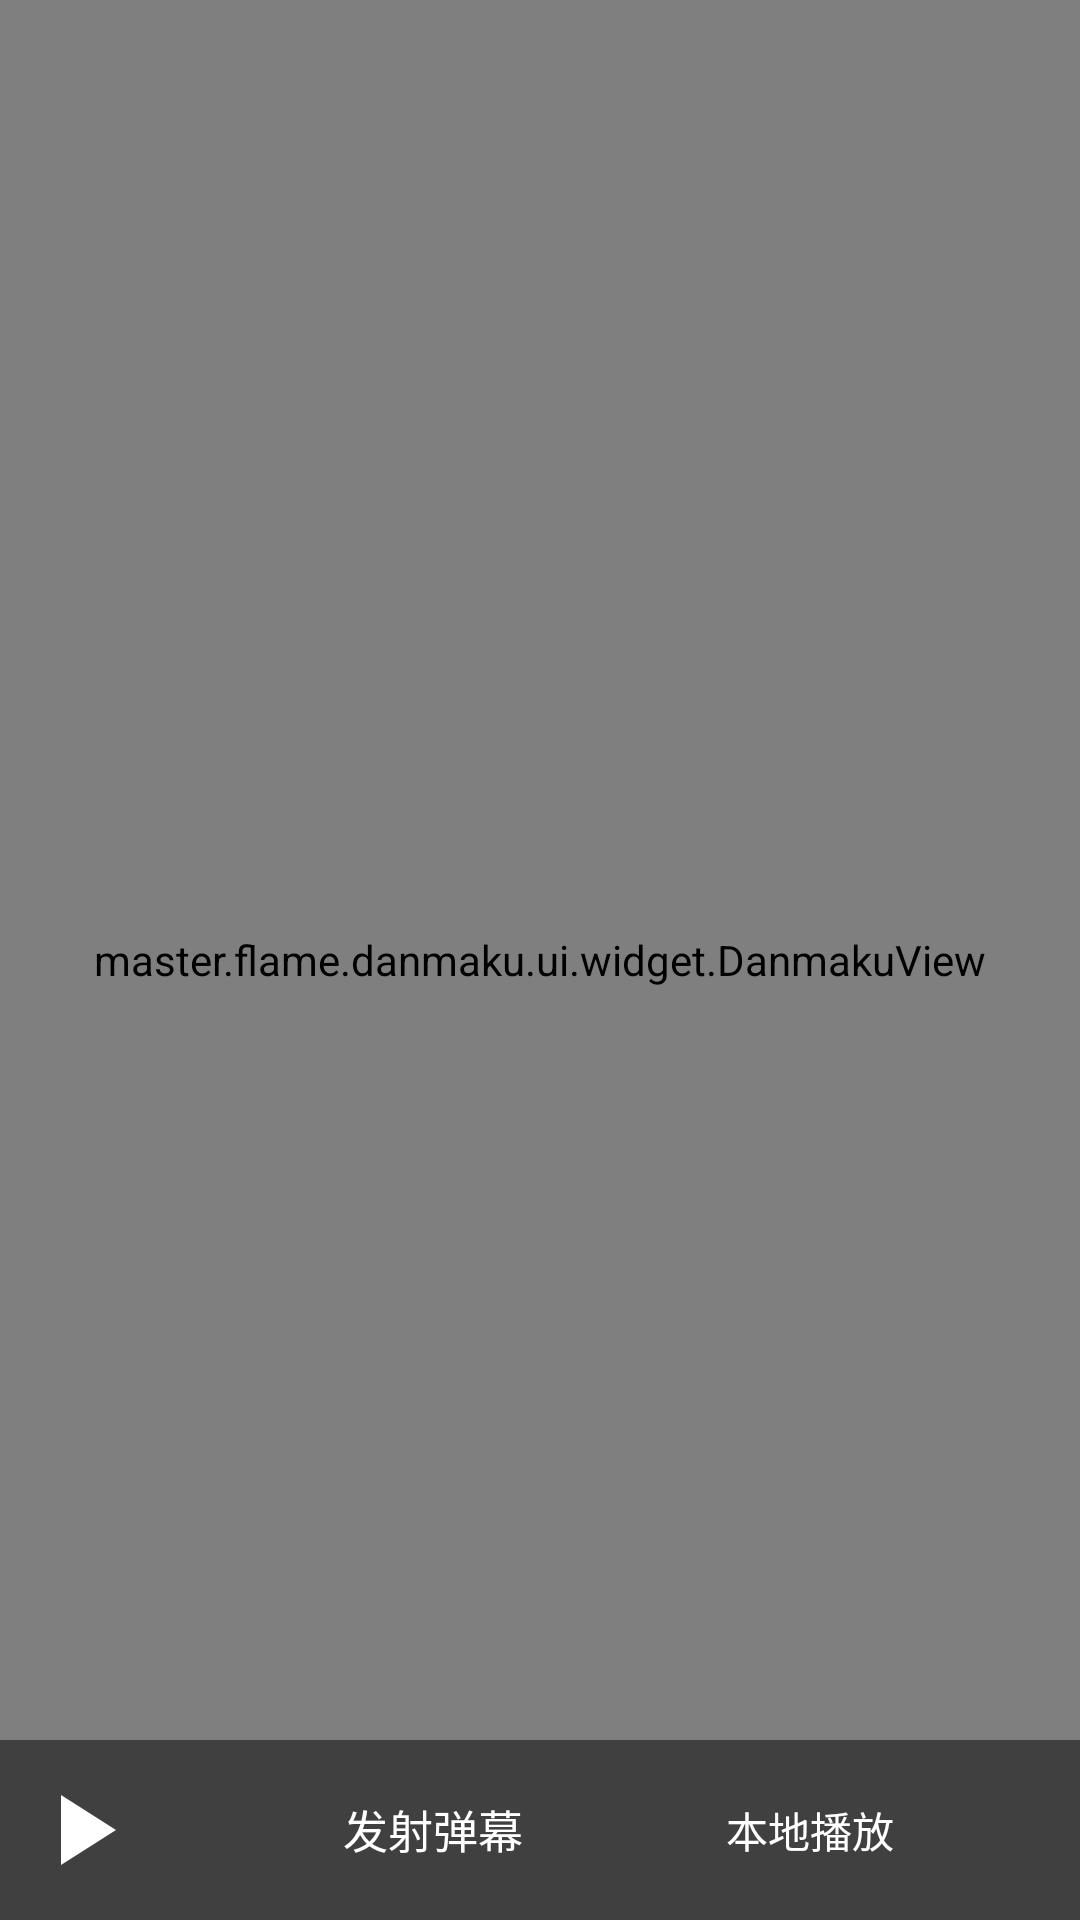

Produce the Android XML layout that renders to this screen, including the resource entries it uses.
<!-- AndroidManifest.xml: application theme AppTheme.NoTitleStyle -->
<!-- res/layout/activity_danmaku.xml -->
<?xml version="1.0" encoding="utf-8"?>
<android.support.v4.widget.DrawerLayout xmlns:android="http://schemas.android.com/apk/res/android"
    android:layout_width="match_parent"
    android:layout_height="match_parent"
    xmlns:app="http://schemas.android.com/apk/res-auto"
    xmlns:tools="http://schemas.android.com/tools">
    <FrameLayout
        android:id="@+id/danmaku_content"
        android:layout_width="match_parent"
        android:layout_height="match_parent">
        <include layout="@layout/layout_toolbar"/>
        <SurfaceView
            android:id="@+id/danmaku_video"
            android:layout_width="match_parent"
            android:layout_height="match_parent" />
        <master.flame.danmaku.ui.widget.DanmakuView
            android:id="@+id/danmaku_hontai"
            android:layout_width="match_parent"
            android:layout_height="match_parent" />
        <include layout="@layout/layout_controller"/>
    </FrameLayout>
</android.support.v4.widget.DrawerLayout>
<!-- res/layout/layout_toolbar.xml (included above) -->
<?xml version="1.0" encoding="utf-8"?>
<android.support.design.widget.AppBarLayout
    xmlns:android="http://schemas.android.com/apk/res/android"
    xmlns:tools="http://schemas.android.com/apk/res-auto"
    android:layout_width="match_parent"
    android:layout_height="?attr/actionBarSize"
    android:id="@+id/toolbar_layout">
    <android.support.v7.widget.Toolbar
        android:id="@+id/toolbar"
        android:layout_width="match_parent"
        android:layout_height="match_parent"
        tools:title="测试标题"
        tools:titleTextColor="#fff">
    </android.support.v7.widget.Toolbar>
</android.support.design.widget.AppBarLayout>
<!-- res/layout/layout_controller.xml (included above) -->
<?xml version="1.0" encoding="utf-8"?>
<RelativeLayout
    xmlns:android="http://schemas.android.com/apk/res/android"
    xmlns:app="http://schemas.android.com/apk/res-auto"
    xmlns:tools="http://schemas.android.com/tools"

    android:orientation="vertical"
    android:layout_width="match_parent"
    android:layout_height="60dp"
    android:background="#7f000000"
    android:paddingLeft="7dp"
    android:paddingRight="7dp"
    android:layout_gravity="bottom"
    android:id="@+id/danmaku_controller">
    <ImageButton
        android:id="@+id/danmaku_play"
        android:layout_width="40dp"
        android:layout_height="40dp"
        android:background="#0000"
        android:src="@drawable/ic_play_arrow_black_24dp"
        android:scaleType="centerCrop"
        android:layout_centerVertical="true"/>

    <ImageButton
        android:id="@+id/danmaku_display"
        android:layout_width="40dp"
        android:layout_height="40dp"
        android:layout_centerVertical="true"
        android:layout_alignParentRight="true"
        android:background="#0000"
        android:src="@drawable/ic_visibility_black_24dp" />
    <TextView
        android:id="@+id/danmaku_play_type"
        android:layout_width="wrap_content"
        android:layout_height="wrap_content"
        android:text="本地播放"
        android:textSize="14sp"
        android:layout_centerVertical="true"
        android:layout_toLeftOf="@id/danmaku_display"
        android:textColor="#fff"
        android:layout_marginRight="15dp"/>
    <Button
        android:id="@+id/danmaku_send_btn"
        android:layout_width="match_parent"
        android:layout_height="35dp"
        android:background="@drawable/send_danmaku_btn_drawable"
        android:layout_toRightOf="@id/danmaku_play"
        android:layout_centerVertical="true"
        android:layout_toLeftOf="@id/danmaku_play_type"
        android:layout_marginLeft="50dp"
        android:layout_marginRight="50dp"
        android:text="发射弹幕"
        android:textSize="15sp"
        android:textColor="#fff"/>
</RelativeLayout>
<!-- resources referenced by this layout -->
<resources>
  <!-- drawable ic_play_arrow_black_24dp (drawable) -->
  <vector xmlns:android="http://schemas.android.com/apk/res/android"
          android:width="20dp"
          android:height="20dp"
          android:viewportWidth="24.0"
          android:viewportHeight="24.0">
      <path
          android:fillColor="#fff"
          android:pathData="M8,5v14l11,-7z"/>
  </vector>
  <!-- drawable send_danmaku_btn_drawable (drawable) -->
  <?xml version="1.0" encoding="utf-8"?>
  <shape xmlns:android="http://schemas.android.com/apk/res/android">
      <solid android:color="@color/send_btn_bg"/>
      <corners android:radius="2dp"/>
  </shape>
  <style name="AppTheme.NoTitleStyle" parent="AppTheme">
          <item name="windowNoTitle">true</item>
          <item name="windowActionBar">false</item>
      </style>
  <style name="AppTheme" parent="Theme.AppCompat.Light.DarkActionBar">
          
          <item name="colorPrimary">@color/colorPrimary</item>
          <item name="colorPrimaryDark">@color/colorPrimaryDark</item>
          <item name="colorAccent">@color/colorAccent</item>
      </style>
  <color name="colorPrimary">#FFC107</color>
  <color name="colorPrimaryDark">#FFA000</color>
  <color name="colorAccent">#FF5252</color>
</resources>
